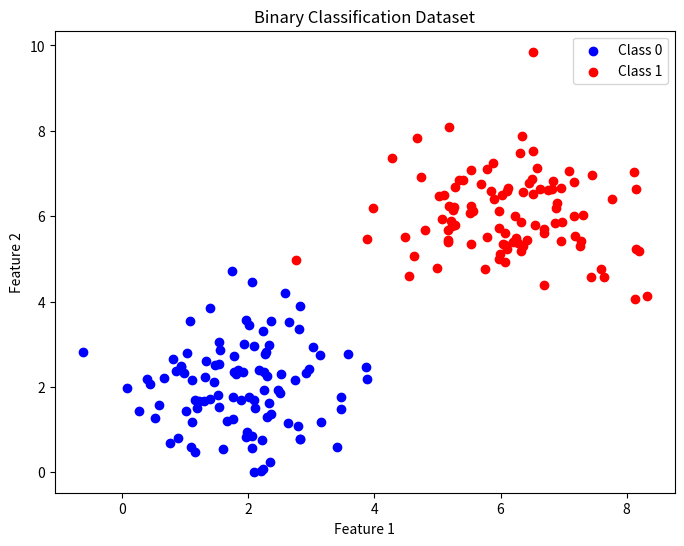
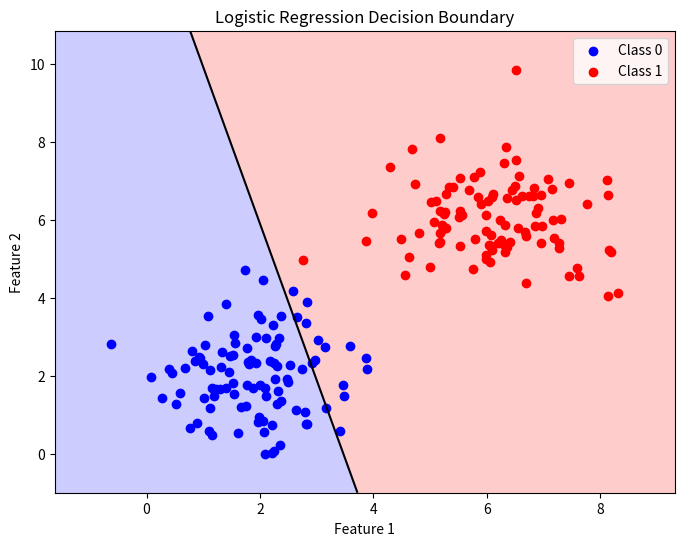
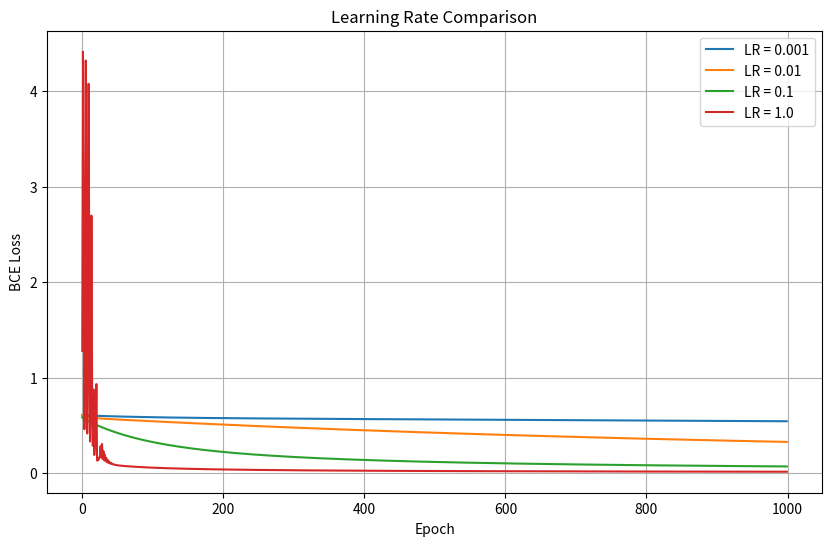
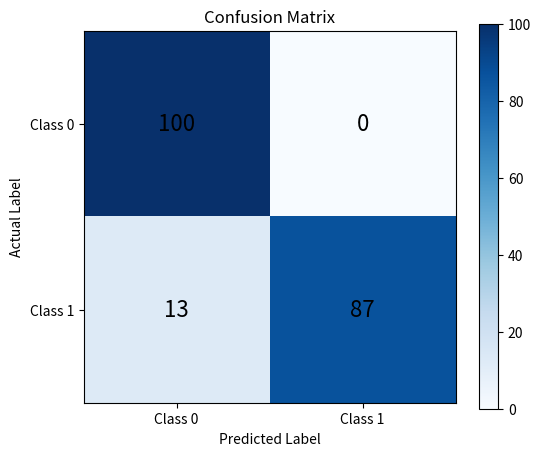
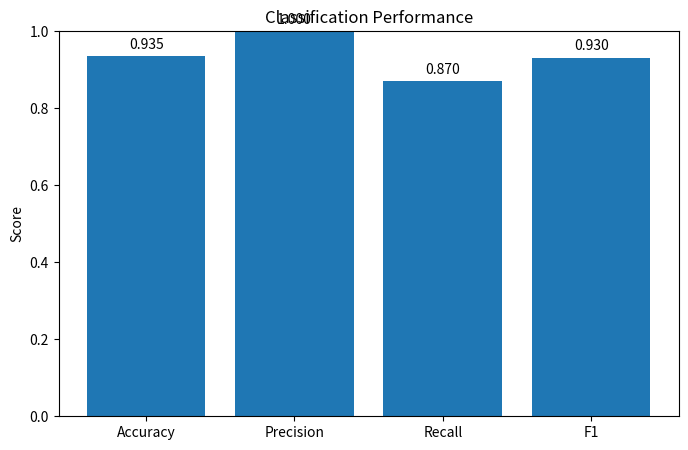

These figures' Python source, in order:

import numpy as np
import matplotlib.pyplot as plt


# ==========================================
# 1. Generate Synthetic Dataset
# ==========================================

np.random.seed(42)

# Class 0, using a Gaussian distribution centered at (2, 2) and broadcasted to 100 samples
X0 = np.random.randn(100, 2) + np.array([2, 2])

# Class 1
X1 = np.random.randn(100, 2) + np.array([6, 6])

# Combine features
X = np.vstack((X0, X1))

# Generate labels
y = np.vstack((
    np.zeros((100, 1)),
    np.ones((100, 1))
))

print("X shape:", X.shape)
print("y shape:", y.shape)


# ==========================================
# 2. Visualize Dataset
# ==========================================

plt.figure(figsize=(8, 6))

plt.scatter(
    X0[:, 0], X0[:, 1],
    color="blue",
    label="Class 0"
)

plt.scatter(
    X1[:, 0], X1[:, 1],
    color="red",
    label="Class 1"
)

plt.xlabel("Feature 1")
plt.ylabel("Feature 2")
plt.title("Binary Classification Dataset")
plt.legend()
plt.show()


# ==========================================
# 3. Sigmoid Function
# ==========================================

def sigmoid(z):
    return 1 / (1 + np.exp(-z))

# ==========================================
# 4. Initialize Parameters
# ==========================================

np.random.seed(42)

W = np.random.randn(2, 1)
b = np.zeros((1, 1))


# ==========================================
# 5. Forward Propagation
# ==========================================

def forward_propagation(X, W, b):

    z = np.dot(X, W) + b

    y_pred = sigmoid(z)

    return y_pred


# ==========================================
# 6. Binary Cross-Entropy Loss
# ==========================================

def binary_cross_entropy(y, y_pred):

    epsilon = 1e-15

    y_pred = np.clip(
        y_pred,
        epsilon,
        1 - epsilon
    )

    loss = -np.mean(
        y * np.log(y_pred)
        + (1 - y) * np.log(1 - y_pred)
    )

    return loss


# ==========================================
# 7. Compute Gradients
# ==========================================

def compute_gradients(X, y, y_pred):

    N = X.shape[0]

    dw = (1 / N) * np.dot(X.T, (y_pred - y))

    db = (1 / N) * np.sum(y_pred - y)

    return dw, db


# ==========================================
# 8. Train Model Using Gradient Descent
# ==========================================

def train(X, y, W, b, learning_rate, epochs):

    losses = []

    for epoch in range(epochs):

        # Forward propagation
        y_pred = forward_propagation(X, W, b)

        # Calculate gradients
        dw, db = compute_gradients(X, y, y_pred)

        # Update parameters
        W = W - learning_rate * dw
        b = b - learning_rate * db

        # Calculate loss after update
        y_pred = forward_propagation(X, W, b)
        loss = binary_cross_entropy(y, y_pred)

        losses.append(loss)

    return W, b, losses


# ==========================================
# 9. Train the Model
# ==========================================

W, b, losses = train(
    X, y, W, b,
    learning_rate=0.01,
    epochs=1000
)


final_pred = forward_propagation(X, W, b)

final_loss = binary_cross_entropy(y, final_pred)

print("Final Loss:", final_loss)

# ==========================================
# 10. Plot Training Loss
# ==========================================
# Generate grid
x_min, x_max = X[:, 0].min() - 1, X[:, 0].max() + 1
y_min, y_max = X[:, 1].min() - 1, X[:, 1].max() + 1

xx, yy = np.meshgrid(
    np.linspace(x_min, x_max, 200),
    np.linspace(y_min, y_max, 200)
)

# Predict probabilities for grid points
grid = np.c_[xx.ravel(), yy.ravel()]

probs = forward_propagation(grid, W, b)

probs = probs.reshape(xx.shape)

# Plot decision boundary
plt.figure(figsize=(8, 6))

plt.contourf(
    xx, yy, probs,
    levels=[0, 0.5, 1],
    alpha=0.2,
    colors=["blue", "red"]
)

plt.contour(
    xx, yy, probs,
    levels=[0.5],
    colors="black"
)

plt.scatter(X0[:, 0], X0[:, 1], color="blue", label="Class 0")
plt.scatter(X1[:, 0], X1[:, 1], color="red", label="Class 1")

plt.xlabel("Feature 1")
plt.ylabel("Feature 2")
plt.title("Logistic Regression Decision Boundary")
plt.legend()
plt.show()
# plt.figure(figsize=(8, 5))

# plt.plot(losses)

# plt.xlabel("Epoch")
# plt.ylabel("Binary Cross-Entropy Loss")
# plt.title("Training Loss Curve")

# plt.show()

learning_rates = [0.001, 0.01, 0.1, 1.0]

plt.figure(figsize=(10, 6))

for lr in learning_rates:

    # Same initialization for every experiment
    W_init = np.random.RandomState(42).randn(2, 1)
    b_init = np.zeros((1, 1))

    W_trained, b_trained, losses = train(
        X, y,
        W_init.copy(),
        b_init.copy(),
        learning_rate=lr,
        epochs=1000
    )

    plt.plot(losses, label=f"LR = {lr}")

    print(f"LR = {lr}, Final Loss = {losses[-1]:.6f}")

plt.xlabel("Epoch")
plt.ylabel("BCE Loss")
plt.title("Learning Rate Comparison")
plt.legend()
plt.grid()
plt.show()

def calculate_metrics(y_true, y_pred):
    TP = np.sum((y_true == 1) & (y_pred == 1))
    FP = np.sum((y_true == 0) & (y_pred == 1))
    TN = np.sum((y_true == 0) & (y_pred == 0))
    FN = np.sum((y_true == 1) & (y_pred == 0))

    accuracy = (TP + TN) / (TP + TN + FP + FN)
    precision = TP / (TP + FP + 1e-15)
    recall = TP / (TP + FN + 1e-15)
    f1 = 2 * precision * recall / (precision + recall + 1e-15)

    return accuracy, precision, recall, f1

# Convert probabilities into binary predictions
y_pred = (final_pred >= 0.8).astype(int)

accuracy, precision, recall, f1 = calculate_metrics(y, y_pred)

print("Accuracy:", accuracy)
print("Precision:", precision)
print("Recall:", recall)
print("F1 Score:", f1)

# ==========================================
# 12. Plot Confusion Matrix
# ==========================================

TP = np.sum((y == 1) & (y_pred == 1))
FP = np.sum((y == 0) & (y_pred == 1))
TN = np.sum((y == 0) & (y_pred == 0))
FN = np.sum((y == 1) & (y_pred == 0))

cm = np.array([
    [TN, FP],
    [FN, TP]
])

plt.figure(figsize=(6, 5))

plt.imshow(cm, cmap="Blues")

plt.title("Confusion Matrix")
plt.xlabel("Predicted Label")
plt.ylabel("Actual Label")

plt.xticks([0, 1], ["Class 0", "Class 1"])
plt.yticks([0, 1], ["Class 0", "Class 1"])

for i in range(2):
    for j in range(2):
        plt.text(
            j, i, cm[i, j],
            ha="center",
            va="center",
            fontsize=16
        )

plt.colorbar()
plt.show()


# ==========================================
# 13. Plot Classification Metrics
# ==========================================

metric_names = ["Accuracy", "Precision", "Recall", "F1"]
metric_values = [accuracy, precision, recall, f1]

plt.figure(figsize=(8, 5))

plt.bar(metric_names, metric_values)

plt.ylim(0, 1)
plt.ylabel("Score")
plt.title("Classification Performance")

for i, value in enumerate(metric_values):
    plt.text(i, value + 0.02, f"{value:.3f}", ha="center")

plt.show()



# ==========================================
# 14. Threshold Comparison
# ==========================================

thresholds = [0.2, 0.5, 0.8]

for threshold in thresholds:

    y_pred_threshold = (final_pred >= threshold).astype(int)

    acc, prec, rec, f1 = calculate_metrics(
        y, y_pred_threshold
    )

    print(f"\nThreshold: {threshold}")
    print(f"Accuracy:  {acc:.4f}")
    print(f"Precision: {prec:.4f}")
    print(f"Recall:    {rec:.4f}")
    print(f"F1:        {f1:.4f}")
